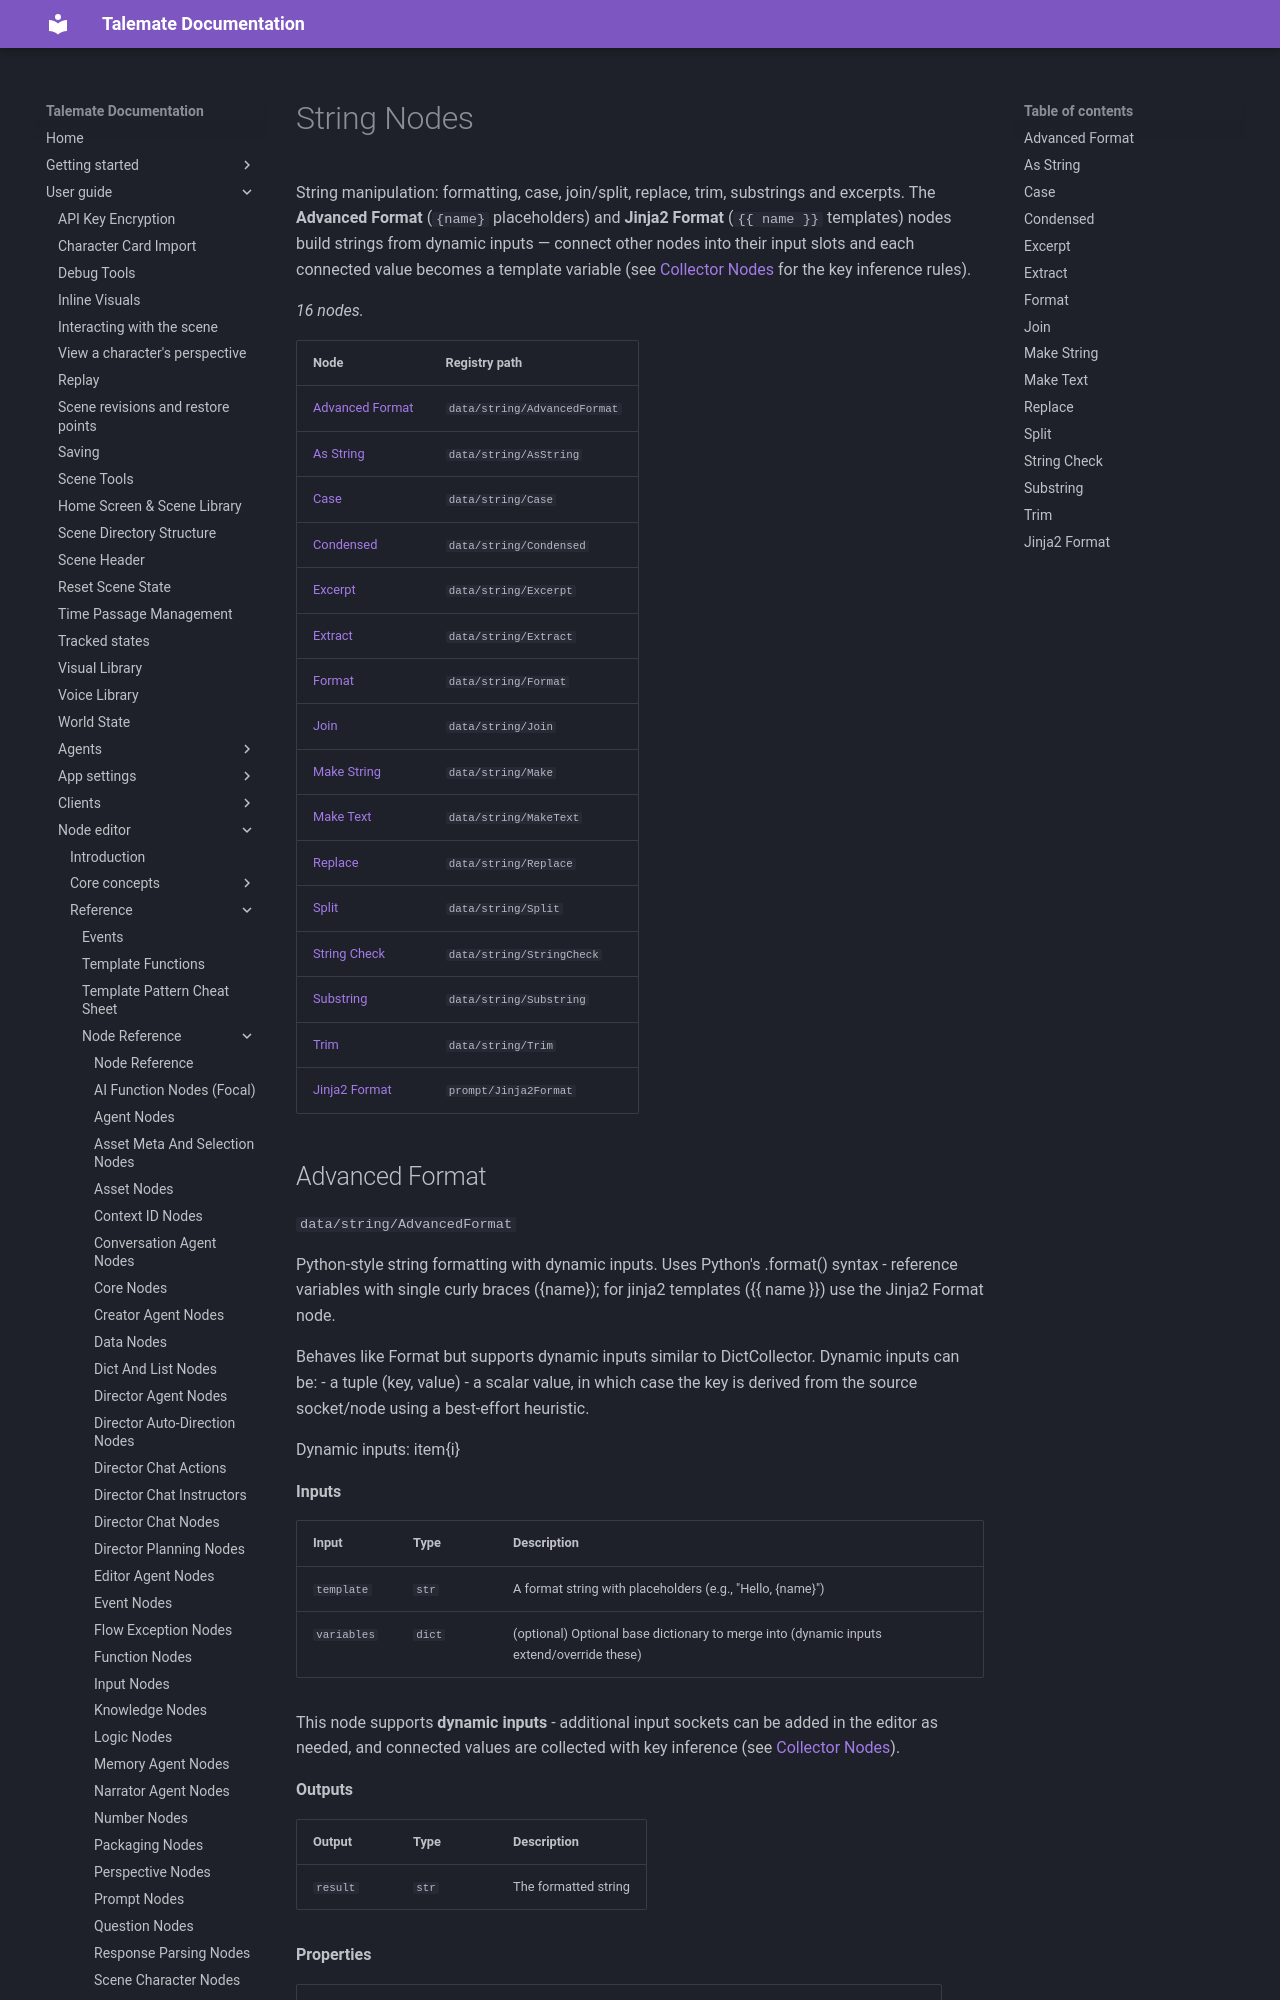

repository: vegu-ai/talemate · page: user-guide/node-editor/reference/nodes/data-string/index.html · generator: mkdocs

# String Nodes

String manipulation: formatting, case, join/split, replace, trim, substrings and excerpts. The **Advanced Format** (`{name}` placeholders) and **Jinja2 Format** (`{{ name }}` templates) nodes build strings from dynamic inputs — connect other nodes into their input slots and each connected value becomes a template variable (see [Collector Nodes](../../core-concepts/collector_nodes.md#advanced-format) for the key inference rules).

<!-- glossary:generated - everything below this line is generated by `python -m talemate.game.engine.nodes.tools glossary --write` - do not edit -->


_16 nodes._

| Node | Registry path |
| --- | --- |
| [Advanced Format](#advanced-format) | `data/string/AdvancedFormat` |
| [As String](#as-string) | `data/string/AsString` |
| [Case](#case) | `data/string/Case` |
| [Condensed](#condensed) | `data/string/Condensed` |
| [Excerpt](#excerpt) | `data/string/Excerpt` |
| [Extract](#extract) | `data/string/Extract` |
| [Format](#format) | `data/string/Format` |
| [Join](#join) | `data/string/Join` |
| [Make String](#make-string) | `data/string/Make` |
| [Make Text](#make-text) | `data/string/MakeText` |
| [Replace](#replace) | `data/string/Replace` |
| [Split](#split) | `data/string/Split` |
| [String Check](#string-check) | `data/string/StringCheck` |
| [Substring](#substring) | `data/string/Substring` |
| [Trim](#trim) | `data/string/Trim` |
| [Jinja2 Format](#jinja2-format) | `prompt/Jinja2Format` |
